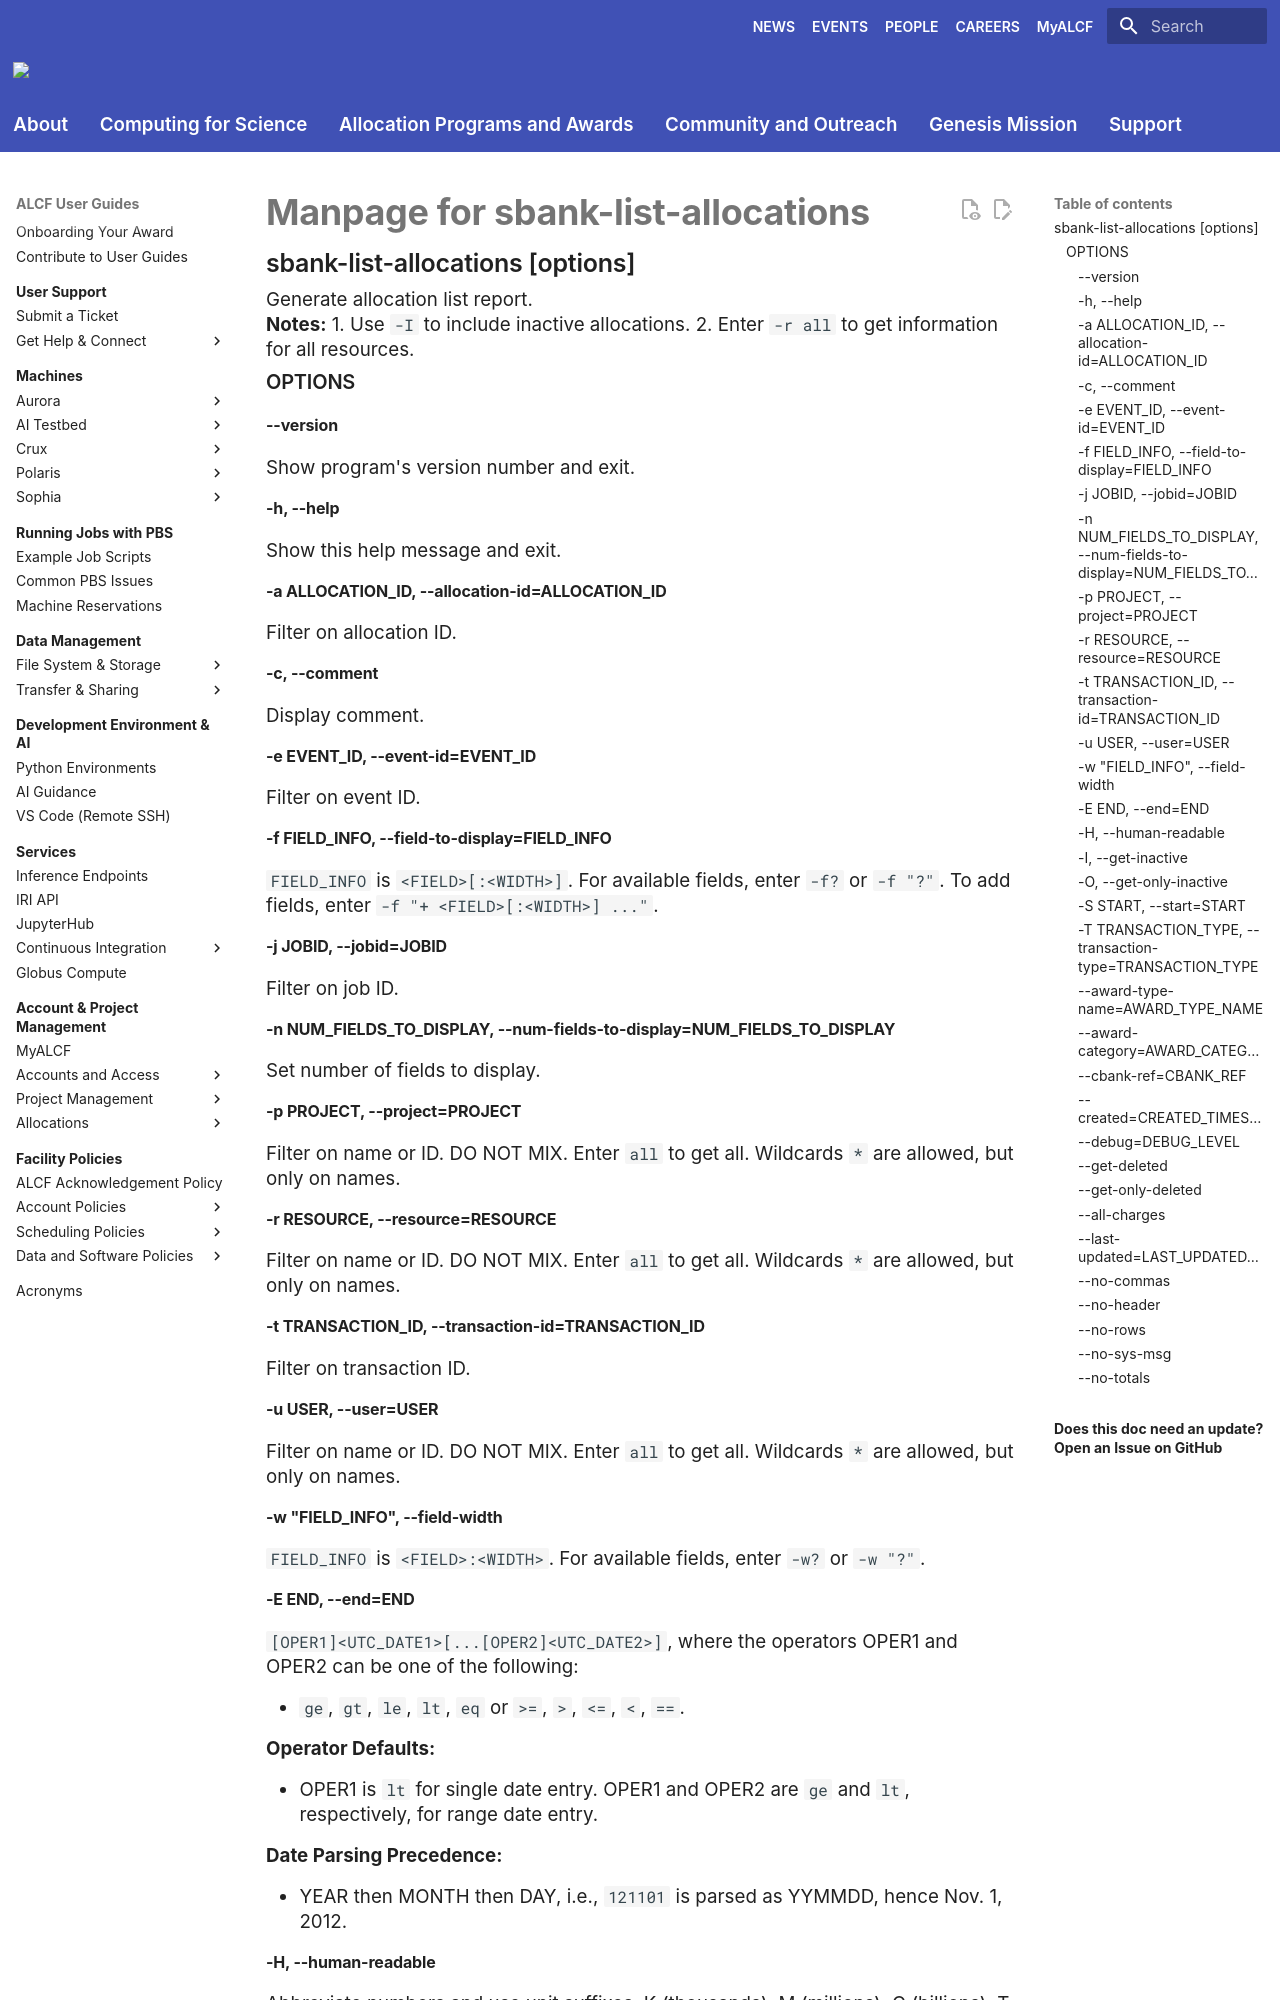

repository: argonne-lcf/user-guides · page: account-project-management/allocation-management/not_in_nav/sbank-list-allocations/index.html · generator: mkdocs

# Manpage for sbank-list-allocations

## sbank-list-allocations [options]
Generate allocation list report.

**Notes:** 
1. Use `-I` to include inactive allocations.
2. Enter `-r all` to get information for all resources.

### OPTIONS
#### --version
Show program's version number and exit.

#### -h, --help
Show this help message and exit.

#### -a ALLOCATION_ID, --allocation-id=ALLOCATION_ID
Filter on allocation ID.

#### -c, --comment
Display comment.

#### -e EVENT_ID, --event-id=EVENT_ID
Filter on event ID.

#### -f FIELD_INFO, --field-to-display=FIELD_INFO
`FIELD_INFO` is `<FIELD>[:<WIDTH>]`. For available fields, enter `-f?` or `-f "?"`. To add fields, enter `-f "+ <FIELD>[:<WIDTH>] ..."`.

#### -j JOBID, --jobid=JOBID
Filter on job ID.

#### -n NUM_FIELDS_TO_DISPLAY, --num-fields-to-display=NUM_FIELDS_TO_DISPLAY
Set number of fields to display.

#### -p PROJECT, --project=PROJECT
Filter on name or ID. DO NOT MIX. Enter `all` to get all. Wildcards `*` are allowed, but only on names.

#### -r RESOURCE, --resource=RESOURCE
Filter on name or ID. DO NOT MIX. Enter `all` to get all. Wildcards `*` are allowed, but only on names.

#### -t TRANSACTION_ID, --transaction-id=TRANSACTION_ID
Filter on transaction ID.

#### -u USER, --user=USER
Filter on name or ID. DO NOT MIX. Enter `all` to get all. Wildcards `*` are allowed, but only on names.

#### -w "FIELD_INFO", --field-width
`FIELD_INFO` is `<FIELD>:<WIDTH>`. For available fields, enter `-w?` or `-w "?"`.
